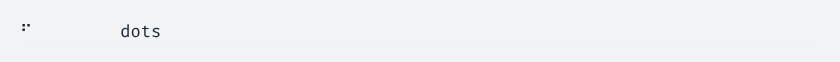
t = 0.00 s
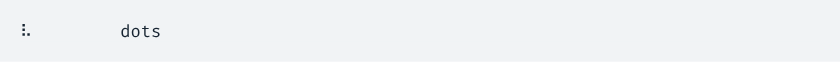
t = 1.40 s
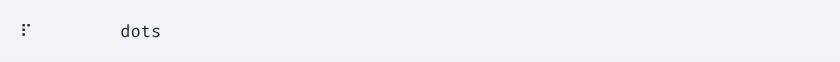
t = 2.80 s
t = 4.21 s: frame unchanged from t = 2.80 s, image omitted
t = 5.61 s: frame unchanged from t = 2.80 s, image omitted
t = 7.01 s: frame unchanged from t = 2.80 s, image omitted

The animated SVG that drew these frames (rendered in a browser with its animation timeline set to each time). Animation: 1 CSS @keyframes rule; one cycle of 8.41 s, repeats indefinitely.

<svg xmlns="http://www.w3.org/2000/svg" xmlns:xlink="http://www.w3.org/1999/xlink" width="840" height="61.709999999999994"><rect width="840" height="61.709999999999994" rx="0" ry="0" class="a"></rect><svg height="21.709999999999997" viewBox="0 0 80 2.171" width="800" x="20" xmlns="http://www.w3.org/2000/svg" xmlns:xlink="http://www.w3.org/1999/xlink" y="20"><style>.a{fill:rgb(241,243,245)}.b{font-family:'Fira Code',Monaco,Consolas,Menlo,'Bitstream Vera Sans Mono','Powerline Symbols',monospace}.c{fill:rgb(23,36,49);white-space:pre}.d{fill:transparent}.e{fill:rgb(23,36,49)}.g{animation-duration:8.409582s;animation-iteration-count:infinite;animation-name:f;animation-timing-function:steps(1,end)}@keyframes f{0%{transform:translateX(-0px)}0%{transform:translateX(-80px)}0%{transform:translateX(-160px)}0%{transform:translateX(-240px)}0%{transform:translateX(-320px)}0%{transform:translateX(-400px)}0%{transform:translateX(-480px)}1%{transform:translateX(-560px)}1%{transform:translateX(-640px)}1%{transform:translateX(-720px)}1%{transform:translateX(-800px)}1%{transform:translateX(-880px)}1.9%{transform:translateX(-960px)}1.9%{transform:translateX(-1040px)}1.9%{transform:translateX(-1120px)}1.9%{transform:translateX(-1200px)}1.9%{transform:translateX(-1280px)}2.9%{transform:translateX(-1360px)}2.9%{transform:translateX(-1440px)}2.9%{transform:translateX(-1520px)}2.9%{transform:translateX(-1600px)}2.9%{transform:translateX(-1680px)}3.8%{transform:translateX(-1760px)}3.8%{transform:translateX(-1840px)}3.8%{transform:translateX(-1920px)}3.8%{transform:translateX(-2000px)}3.8%{transform:translateX(-2080px)}4.8%{transform:translateX(-2160px)}4.8%{transform:translateX(-2240px)}4.8%{transform:translateX(-2320px)}4.8%{transform:translateX(-2400px)}4.8%{transform:translateX(-2480px)}5.7%{transform:translateX(-2560px)}5.7%{transform:translateX(-2640px)}5.7%{transform:translateX(-2720px)}5.7%{transform:translateX(-2800px)}5.7%{transform:translateX(-2880px)}6.7%{transform:translateX(-2960px)}6.7%{transform:translateX(-3040px)}6.7%{transform:translateX(-3120px)}6.7%{transform:translateX(-3200px)}6.7%{transform:translateX(-3280px)}7.6%{transform:translateX(-3360px)}7.6%{transform:translateX(-3440px)}7.6%{transform:translateX(-3520px)}7.6%{transform:translateX(-3600px)}7.6%{transform:translateX(-3680px)}8.6%{transform:translateX(-3760px)}8.6%{transform:translateX(-3840px)}8.6%{transform:translateX(-3920px)}8.6%{transform:translateX(-4000px)}8.6%{transform:translateX(-4080px)}9.6%{transform:translateX(-4160px)}9.6%{transform:translateX(-4240px)}9.6%{transform:translateX(-4320px)}9.6%{transform:translateX(-4400px)}9.6%{transform:translateX(-4480px)}10.5%{transform:translateX(-4560px)}10.5%{transform:translateX(-4640px)}10.5%{transform:translateX(-4720px)}10.5%{transform:translateX(-4800px)}10.5%{transform:translateX(-4880px)}11.5%{transform:translateX(-4960px)}11.5%{transform:translateX(-5040px)}11.5%{transform:translateX(-5120px)}11.5%{transform:translateX(-5200px)}11.5%{transform:translateX(-5280px)}12.4%{transform:translateX(-5360px)}12.4%{transform:translateX(-5440px)}12.4%{transform:translateX(-5520px)}12.4%{transform:translateX(-5600px)}12.4%{transform:translateX(-5680px)}13.4%{transform:translateX(-5760px)}13.4%{transform:translateX(-5840px)}13.4%{transform:translateX(-5920px)}13.4%{transform:translateX(-6000px)}13.4%{transform:translateX(-6080px)}14.3%{transform:translateX(-6160px)}14.3%{transform:translateX(-6240px)}14.3%{transform:translateX(-6320px)}14.3%{transform:translateX(-6400px)}14.3%{transform:translateX(-6480px)}15.3%{transform:translateX(-6560px)}15.3%{transform:translateX(-6640px)}15.3%{transform:translateX(-6720px)}15.3%{transform:translateX(-6800px)}15.3%{transform:translateX(-6880px)}16.2%{transform:translateX(-6960px)}16.2%{transform:translateX(-7040px)}16.2%{transform:translateX(-7120px)}16.2%{transform:translateX(-7200px)}16.2%{transform:translateX(-7280px)}17.2%{transform:translateX(-7360px)}17.2%{transform:translateX(-7440px)}17.2%{transform:translateX(-7520px)}17.2%{transform:translateX(-7600px)}17.2%{transform:translateX(-7680px)}18.1%{transform:translateX(-7760px)}18.1%{transform:translateX(-7840px)}18.1%{transform:translateX(-7920px)}18.1%{transform:translateX(-8000px)}18.1%{transform:translateX(-8080px)}19.1%{transform:translateX(-8160px)}19.1%{transform:translateX(-8240px)}19.1%{transform:translateX(-8320px)}19.1%{transform:translateX(-8400px)}19.1%{transform:translateX(-8480px)}20.1%{transform:translateX(-8560px)}20.1%{transform:translateX(-8640px)}20.1%{transform:translateX(-8720px)}20.1%{transform:translateX(-8800px)}20.1%{transform:translateX(-8880px)}21%{transform:translateX(-8960px)}21%{transform:translateX(-9040px)}21%{transform:translateX(-9120px)}21%{transform:translateX(-9200px)}21%{transform:translateX(-9280px)}22%{transform:translateX(-9360px)}22%{transform:translateX(-9440px)}22%{transform:translateX(-9520px)}22%{transform:translateX(-9600px)}22%{transform:translateX(-9680px)}22.9%{transform:translateX(-9760px)}22.9%{transform:translateX(-9840px)}22.9%{transform:translateX(-9920px)}22.9%{transform:translateX(-10000px)}22.9%{transform:translateX(-10080px)}23.9%{transform:translateX(-10160px)}23.9%{transform:translateX(-10240px)}23.9%{transform:translateX(-10320px)}23.9%{transform:translateX(-10400px)}23.9%{transform:translateX(-10480px)}24.8%{transform:translateX(-10560px)}24.8%{transform:translateX(-10640px)}24.8%{transform:translateX(-10720px)}24.8%{transform:translateX(-10800px)}24.8%{transform:translateX(-10880px)}25.8%{transform:translateX(-10960px)}25.8%{transform:translateX(-11040px)}25.8%{transform:translateX(-11120px)}25.8%{transform:translateX(-11200px)}25.8%{transform:translateX(-11280px)}26.7%{transform:translateX(-11360px)}26.7%{transform:translateX(-11440px)}26.7%{transform:translateX(-11520px)}26.7%{transform:translateX(-11600px)}26.7%{transform:translateX(-11680px)}27.7%{transform:translateX(-11760px)}27.7%{transform:translateX(-11840px)}27.7%{transform:translateX(-11920px)}27.7%{transform:translateX(-12000px)}27.7%{transform:translateX(-12080px)}28.7%{transform:translateX(-12160px)}28.7%{transform:translateX(-12240px)}100%{transform:translateX(-12320px)}}</style><g font-family="&#x27;Fira Code&#x27;,Monaco,Consolas,Menlo,&#x27;Bitstream Vera Sans Mono&#x27;,&#x27;Powerline Symbols&#x27;,monospace" font-size="1.67" class="b"><defs><symbol id="1"><text font-size="1.67" x="0" y="1.67" class="c">⠋</text></symbol><symbol id="2"><text font-size="1.67" x="0" y="1.67" class="c">⠋</text><text font-size="1.67" x="10.02" y="1.67" class="c">dots</text></symbol><symbol id="3"><text font-size="1.67" x="0" y="1.67" class="c">⠙</text><text font-size="1.67" x="10.02" y="1.67" class="c">dots</text></symbol><symbol id="4"><text font-size="1.67" x="0" y="1.67" class="c">⠹</text><text font-size="1.67" x="10.02" y="1.67" class="c">dots</text></symbol><symbol id="5"><text font-size="1.67" x="0" y="1.67" class="c">⠸</text><text font-size="1.67" x="10.02" y="1.67" class="c">dots</text></symbol><symbol id="6"><text font-size="1.67" x="0" y="1.67" class="c">⠼</text><text font-size="1.67" x="10.02" y="1.67" class="c">dots</text></symbol><symbol id="7"><text font-size="1.67" x="0" y="1.67" class="c">⠴</text><text font-size="1.67" x="10.02" y="1.67" class="c">dots</text></symbol><symbol id="8"><text font-size="1.67" x="0" y="1.67" class="c">⠦</text><text font-size="1.67" x="10.02" y="1.67" class="c">dots</text></symbol><symbol id="9"><text font-size="1.67" x="0" y="1.67" class="c">⠧</text><text font-size="1.67" x="10.02" y="1.67" class="c">dots</text></symbol><symbol id="10"><text font-size="1.67" x="0" y="1.67" class="c">⠇</text><text font-size="1.67" x="10.02" y="1.67" class="c">dots</text></symbol><symbol id="11"><text font-size="1.67" x="0" y="1.67" class="c">⠏</text><text font-size="1.67" x="10.02" y="1.67" class="c">dots</text></symbol><symbol id="a"><rect height="1" width="80" x="0" y="0" class="d"></rect></symbol><symbol id="b"><rect height="2.171" width="1.1022" class="e"></rect></symbol></defs><rect height="2.171" width="80" class="a"></rect><g class="g"><svg x="0" y="0" width="12400"><svg x="0"><use xlink:href="#a"></use><use xlink:href="#b" x="-0.0040000000000000036" y="0"></use></svg><svg x="80"><use xlink:href="#a"></use></svg><svg x="160"><use xlink:href="#a"></use></svg><svg x="240"><use xlink:href="#a"></use></svg><svg x="320"><use xlink:href="#a"></use><use xlink:href="#1" y="0"></use></svg><svg x="400"><use xlink:href="#a"></use><use xlink:href="#1" y="0"></use></svg><svg x="480"><use xlink:href="#a"></use><use xlink:href="#2" y="0"></use></svg><svg x="560"><use xlink:href="#a"></use><use xlink:href="#2" y="0"></use></svg><svg x="640"><use xlink:href="#a"></use><use xlink:href="#2" y="0"></use></svg><svg x="720"><use xlink:href="#a"></use><use xlink:href="#3" y="0"></use></svg><svg x="800"><use xlink:href="#a"></use><use xlink:href="#3" y="0"></use></svg><svg x="880"><use xlink:href="#a"></use><use xlink:href="#3" y="0"></use></svg><svg x="960"><use xlink:href="#a"></use><use xlink:href="#3" y="0"></use></svg><svg x="1040"><use xlink:href="#a"></use><use xlink:href="#3" y="0"></use></svg><svg x="1120"><use xlink:href="#a"></use><use xlink:href="#4" y="0"></use></svg><svg x="1200"><use xlink:href="#a"></use><use xlink:href="#4" y="0"></use></svg><svg x="1280"><use xlink:href="#a"></use><use xlink:href="#4" y="0"></use></svg><svg x="1360"><use xlink:href="#a"></use><use xlink:href="#4" y="0"></use></svg><svg x="1440"><use xlink:href="#a"></use><use xlink:href="#4" y="0"></use></svg><svg x="1520"><use xlink:href="#a"></use><use xlink:href="#5" y="0"></use></svg><svg x="1600"><use xlink:href="#a"></use><use xlink:href="#5" y="0"></use></svg><svg x="1680"><use xlink:href="#a"></use><use xlink:href="#5" y="0"></use></svg><svg x="1760"><use xlink:href="#a"></use><use xlink:href="#5" y="0"></use></svg><svg x="1840"><use xlink:href="#a"></use><use xlink:href="#5" y="0"></use></svg><svg x="1920"><use xlink:href="#a"></use><use xlink:href="#6" y="0"></use></svg><svg x="2000"><use xlink:href="#a"></use><use xlink:href="#6" y="0"></use></svg><svg x="2080"><use xlink:href="#a"></use><use xlink:href="#6" y="0"></use></svg><svg x="2160"><use xlink:href="#a"></use><use xlink:href="#6" y="0"></use></svg><svg x="2240"><use xlink:href="#a"></use><use xlink:href="#6" y="0"></use></svg><svg x="2320"><use xlink:href="#a"></use><use xlink:href="#7" y="0"></use></svg><svg x="2400"><use xlink:href="#a"></use><use xlink:href="#7" y="0"></use></svg><svg x="2480"><use xlink:href="#a"></use><use xlink:href="#7" y="0"></use></svg><svg x="2560"><use xlink:href="#a"></use><use xlink:href="#7" y="0"></use></svg><svg x="2640"><use xlink:href="#a"></use><use xlink:href="#7" y="0"></use></svg><svg x="2720"><use xlink:href="#a"></use><use xlink:href="#8" y="0"></use></svg><svg x="2800"><use xlink:href="#a"></use><use xlink:href="#8" y="0"></use></svg><svg x="2880"><use xlink:href="#a"></use><use xlink:href="#8" y="0"></use></svg><svg x="2960"><use xlink:href="#a"></use><use xlink:href="#8" y="0"></use></svg><svg x="3040"><use xlink:href="#a"></use><use xlink:href="#8" y="0"></use></svg><svg x="3120"><use xlink:href="#a"></use><use xlink:href="#9" y="0"></use></svg><svg x="3200"><use xlink:href="#a"></use><use xlink:href="#9" y="0"></use></svg><svg x="3280"><use xlink:href="#a"></use><use xlink:href="#9" y="0"></use></svg><svg x="3360"><use xlink:href="#a"></use><use xlink:href="#9" y="0"></use></svg><svg x="3440"><use xlink:href="#a"></use><use xlink:href="#9" y="0"></use></svg><svg x="3520"><use xlink:href="#a"></use><use xlink:href="#10" y="0"></use></svg><svg x="3600"><use xlink:href="#a"></use><use xlink:href="#10" y="0"></use></svg><svg x="3680"><use xlink:href="#a"></use><use xlink:href="#10" y="0"></use></svg><svg x="3760"><use xlink:href="#a"></use><use xlink:href="#10" y="0"></use></svg><svg x="3840"><use xlink:href="#a"></use><use xlink:href="#10" y="0"></use></svg><svg x="3920"><use xlink:href="#a"></use><use xlink:href="#11" y="0"></use></svg><svg x="4000"><use xlink:href="#a"></use><use xlink:href="#11" y="0"></use></svg><svg x="4080"><use xlink:href="#a"></use><use xlink:href="#11" y="0"></use></svg><svg x="4160"><use xlink:href="#a"></use><use xlink:href="#11" y="0"></use></svg><svg x="4240"><use xlink:href="#a"></use><use xlink:href="#11" y="0"></use></svg><svg x="4320"><use xlink:href="#a"></use><use xlink:href="#2" y="0"></use></svg><svg x="4400"><use xlink:href="#a"></use><use xlink:href="#2" y="0"></use></svg><svg x="4480"><use xlink:href="#a"></use><use xlink:href="#2" y="0"></use></svg><svg x="4560"><use xlink:href="#a"></use><use xlink:href="#2" y="0"></use></svg><svg x="4640"><use xlink:href="#a"></use><use xlink:href="#2" y="0"></use></svg><svg x="4720"><use xlink:href="#a"></use><use xlink:href="#3" y="0"></use></svg><svg x="4800"><use xlink:href="#a"></use><use xlink:href="#3" y="0"></use></svg><svg x="4880"><use xlink:href="#a"></use><use xlink:href="#3" y="0"></use></svg><svg x="4960"><use xlink:href="#a"></use><use xlink:href="#3" y="0"></use></svg><svg x="5040"><use xlink:href="#a"></use><use xlink:href="#3" y="0"></use></svg><svg x="5120"><use xlink:href="#a"></use><use xlink:href="#4" y="0"></use></svg><svg x="5200"><use xlink:href="#a"></use><use xlink:href="#4" y="0"></use></svg><svg x="5280"><use xlink:href="#a"></use><use xlink:href="#4" y="0"></use></svg><svg x="5360"><use xlink:href="#a"></use><use xlink:href="#4" y="0"></use></svg><svg x="5440"><use xlink:href="#a"></use><use xlink:href="#4" y="0"></use></svg><svg x="5520"><use xlink:href="#a"></use><use xlink:href="#5" y="0"></use></svg><svg x="5600"><use xlink:href="#a"></use><use xlink:href="#5" y="0"></use></svg><svg x="5680"><use xlink:href="#a"></use><use xlink:href="#5" y="0"></use></svg><svg x="5760"><use xlink:href="#a"></use><use xlink:href="#5" y="0"></use></svg><svg x="5840"><use xlink:href="#a"></use><use xlink:href="#5" y="0"></use></svg><svg x="5920"><use xlink:href="#a"></use><use xlink:href="#6" y="0"></use></svg><svg x="6000"><use xlink:href="#a"></use><use xlink:href="#6" y="0"></use></svg><svg x="6080"><use xlink:href="#a"></use><use xlink:href="#6" y="0"></use></svg><svg x="6160"><use xlink:href="#a"></use><use xlink:href="#6" y="0"></use></svg><svg x="6240"><use xlink:href="#a"></use><use xlink:href="#6" y="0"></use></svg><svg x="6320"><use xlink:href="#a"></use><use xlink:href="#7" y="0"></use></svg><svg x="6400"><use xlink:href="#a"></use><use xlink:href="#7" y="0"></use></svg><svg x="6480"><use xlink:href="#a"></use><use xlink:href="#7" y="0"></use></svg><svg x="6560"><use xlink:href="#a"></use><use xlink:href="#7" y="0"></use></svg><svg x="6640"><use xlink:href="#a"></use><use xlink:href="#7" y="0"></use></svg><svg x="6720"><use xlink:href="#a"></use><use xlink:href="#8" y="0"></use></svg><svg x="6800"><use xlink:href="#a"></use><use xlink:href="#8" y="0"></use></svg><svg x="6880"><use xlink:href="#a"></use><use xlink:href="#8" y="0"></use></svg><svg x="6960"><use xlink:href="#a"></use><use xlink:href="#8" y="0"></use></svg><svg x="7040"><use xlink:href="#a"></use><use xlink:href="#8" y="0"></use></svg><svg x="7120"><use xlink:href="#a"></use><use xlink:href="#9" y="0"></use></svg><svg x="7200"><use xlink:href="#a"></use><use xlink:href="#9" y="0"></use></svg><svg x="7280"><use xlink:href="#a"></use><use xlink:href="#9" y="0"></use></svg><svg x="7360"><use xlink:href="#a"></use><use xlink:href="#9" y="0"></use></svg><svg x="7440"><use xlink:href="#a"></use><use xlink:href="#9" y="0"></use></svg><svg x="7520"><use xlink:href="#a"></use><use xlink:href="#10" y="0"></use></svg><svg x="7600"><use xlink:href="#a"></use><use xlink:href="#10" y="0"></use></svg><svg x="7680"><use xlink:href="#a"></use><use xlink:href="#10" y="0"></use></svg><svg x="7760"><use xlink:href="#a"></use><use xlink:href="#10" y="0"></use></svg><svg x="7840"><use xlink:href="#a"></use><use xlink:href="#10" y="0"></use></svg><svg x="7920"><use xlink:href="#a"></use><use xlink:href="#11" y="0"></use></svg><svg x="8000"><use xlink:href="#a"></use><use xlink:href="#11" y="0"></use></svg><svg x="8080"><use xlink:href="#a"></use><use xlink:href="#11" y="0"></use></svg><svg x="8160"><use xlink:href="#a"></use><use xlink:href="#11" y="0"></use></svg><svg x="8240"><use xlink:href="#a"></use><use xlink:href="#11" y="0"></use></svg><svg x="8320"><use xlink:href="#a"></use><use xlink:href="#2" y="0"></use></svg><svg x="8400"><use xlink:href="#a"></use><use xlink:href="#2" y="0"></use></svg><svg x="8480"><use xlink:href="#a"></use><use xlink:href="#2" y="0"></use></svg><svg x="8560"><use xlink:href="#a"></use><use xlink:href="#2" y="0"></use></svg><svg x="8640"><use xlink:href="#a"></use><use xlink:href="#2" y="0"></use></svg><svg x="8720"><use xlink:href="#a"></use><use xlink:href="#3" y="0"></use></svg><svg x="8800"><use xlink:href="#a"></use><use xlink:href="#3" y="0"></use></svg><svg x="8880"><use xlink:href="#a"></use><use xlink:href="#3" y="0"></use></svg><svg x="8960"><use xlink:href="#a"></use><use xlink:href="#3" y="0"></use></svg><svg x="9040"><use xlink:href="#a"></use><use xlink:href="#3" y="0"></use></svg><svg x="9120"><use xlink:href="#a"></use><use xlink:href="#4" y="0"></use></svg><svg x="9200"><use xlink:href="#a"></use><use xlink:href="#4" y="0"></use></svg><svg x="9280"><use xlink:href="#a"></use><use xlink:href="#4" y="0"></use></svg><svg x="9360"><use xlink:href="#a"></use><use xlink:href="#4" y="0"></use></svg><svg x="9440"><use xlink:href="#a"></use><use xlink:href="#4" y="0"></use></svg><svg x="9520"><use xlink:href="#a"></use><use xlink:href="#5" y="0"></use></svg><svg x="9600"><use xlink:href="#a"></use><use xlink:href="#5" y="0"></use></svg><svg x="9680"><use xlink:href="#a"></use><use xlink:href="#5" y="0"></use></svg><svg x="9760"><use xlink:href="#a"></use><use xlink:href="#5" y="0"></use></svg><svg x="9840"><use xlink:href="#a"></use><use xlink:href="#5" y="0"></use></svg><svg x="9920"><use xlink:href="#a"></use><use xlink:href="#6" y="0"></use></svg><svg x="10000"><use xlink:href="#a"></use><use xlink:href="#6" y="0"></use></svg><svg x="10080"><use xlink:href="#a"></use><use xlink:href="#6" y="0"></use></svg><svg x="10160"><use xlink:href="#a"></use><use xlink:href="#6" y="0"></use></svg><svg x="10240"><use xlink:href="#a"></use><use xlink:href="#6" y="0"></use></svg><svg x="10320"><use xlink:href="#a"></use><use xlink:href="#7" y="0"></use></svg><svg x="10400"><use xlink:href="#a"></use><use xlink:href="#7" y="0"></use></svg><svg x="10480"><use xlink:href="#a"></use><use xlink:href="#7" y="0"></use></svg><svg x="10560"><use xlink:href="#a"></use><use xlink:href="#7" y="0"></use></svg><svg x="10640"><use xlink:href="#a"></use><use xlink:href="#7" y="0"></use></svg><svg x="10720"><use xlink:href="#a"></use><use xlink:href="#8" y="0"></use></svg><svg x="10800"><use xlink:href="#a"></use><use xlink:href="#8" y="0"></use></svg><svg x="10880"><use xlink:href="#a"></use><use xlink:href="#8" y="0"></use></svg><svg x="10960"><use xlink:href="#a"></use><use xlink:href="#8" y="0"></use></svg><svg x="11040"><use xlink:href="#a"></use><use xlink:href="#8" y="0"></use></svg><svg x="11120"><use xlink:href="#a"></use><use xlink:href="#9" y="0"></use></svg><svg x="11200"><use xlink:href="#a"></use><use xlink:href="#9" y="0"></use></svg><svg x="11280"><use xlink:href="#a"></use><use xlink:href="#9" y="0"></use></svg><svg x="11360"><use xlink:href="#a"></use><use xlink:href="#9" y="0"></use></svg><svg x="11440"><use xlink:href="#a"></use><use xlink:href="#9" y="0"></use></svg><svg x="11520"><use xlink:href="#a"></use><use xlink:href="#10" y="0"></use></svg><svg x="11600"><use xlink:href="#a"></use><use xlink:href="#10" y="0"></use></svg><svg x="11680"><use xlink:href="#a"></use><use xlink:href="#10" y="0"></use></svg><svg x="11760"><use xlink:href="#a"></use><use xlink:href="#10" y="0"></use></svg><svg x="11840"><use xlink:href="#a"></use><use xlink:href="#10" y="0"></use></svg><svg x="11920"><use xlink:href="#a"></use><use xlink:href="#11" y="0"></use></svg><svg x="12000"><use xlink:href="#a"></use><use xlink:href="#11" y="0"></use></svg><svg x="12080"><use xlink:href="#a"></use><use xlink:href="#11" y="0"></use></svg><svg x="12160"><use xlink:href="#a"></use><use xlink:href="#11" y="0"></use></svg><svg x="12240"><use xlink:href="#a"></use><use xlink:href="#11" y="0"></use></svg><svg x="12320"><use xlink:href="#a"></use><use xlink:href="#11" y="0"></use></svg></svg></g></g></svg></svg>